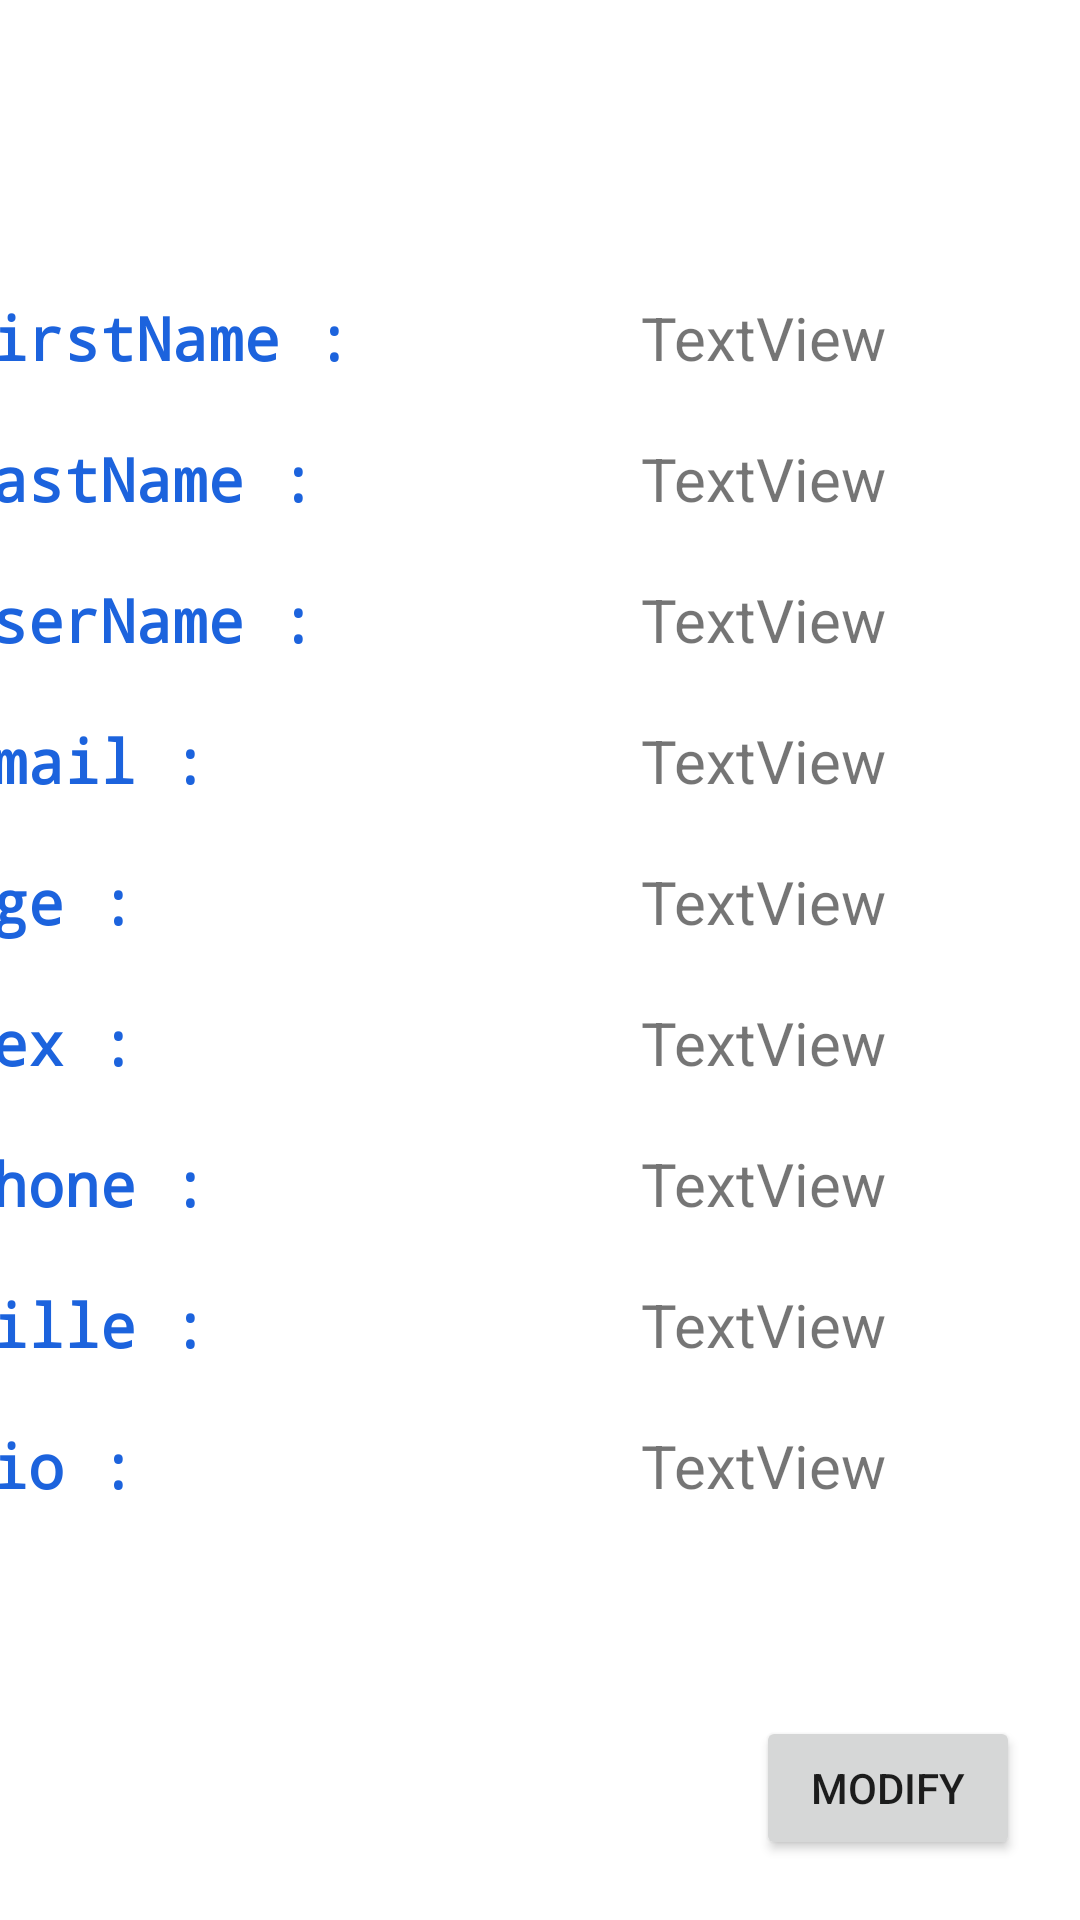

Here is an Android app screen rendered from its layout file. Give the layout XML and the strings, colors and styles it references.
<!-- AndroidManifest.xml: application theme Theme.LetsGo -->
<!-- res/layout/activity_profile.xml -->
<?xml version="1.0" encoding="utf-8"?>
<androidx.constraintlayout.widget.ConstraintLayout xmlns:android="http://schemas.android.com/apk/res/android"
    xmlns:app="http://schemas.android.com/apk/res-auto"
    xmlns:tools="http://schemas.android.com/tools"
    android:layout_width="match_parent"
    android:layout_height="match_parent">

    <TextView
        android:id="@+id/textView6"
        android:layout_width="wrap_content"
        android:layout_height="wrap_content"
        android:layout_marginTop="20dp"
        android:layout_marginEnd="80dp"
        android:fontFamily="monospace"
        android:text="Email :"
        android:textColor="#1C63DD"
        android:textSize="20sp"
        android:textStyle="bold"
        app:layout_constraintEnd_toStartOf="@+id/email_et_id"
        app:layout_constraintTop_toBottomOf="@+id/textView4" />

    <TextView
        android:id="@+id/textView10"
        android:layout_width="wrap_content"
        android:layout_height="wrap_content"
        android:layout_marginTop="20dp"
        android:layout_marginEnd="104dp"
        android:fontFamily="monospace"
        android:text="Sex :"
        android:textColor="#1C63DD"
        android:textSize="20sp"
        android:textStyle="bold"
        app:layout_constraintEnd_toStartOf="@+id/sexe_et_id"
        app:layout_constraintTop_toBottomOf="@+id/textView11" />

    <TextView
        android:id="@+id/textView11"
        android:layout_width="wrap_content"
        android:layout_height="wrap_content"
        android:layout_marginTop="20dp"
        android:layout_marginEnd="104dp"
        android:fontFamily="monospace"
        android:text="Age :"
        android:textColor="#1C63DD"
        android:textSize="20sp"
        android:textStyle="bold"
        app:layout_constraintEnd_toStartOf="@+id/age_et_id"
        app:layout_constraintTop_toBottomOf="@+id/textView6" />

    <TextView
        android:id="@+id/textView7"
        android:layout_width="wrap_content"
        android:layout_height="wrap_content"
        android:layout_marginTop="20dp"
        android:layout_marginEnd="80dp"
        android:fontFamily="monospace"
        android:text="Phone :"
        android:textColor="#1C63DD"
        android:textSize="20sp"
        android:textStyle="bold"
        app:layout_constraintEnd_toStartOf="@+id/phone_et_id"
        app:layout_constraintTop_toBottomOf="@+id/textView10" />

    <TextView
        android:id="@+id/textView8"
        android:layout_width="wrap_content"
        android:layout_height="wrap_content"
        android:layout_marginTop="20dp"
        android:layout_marginEnd="80dp"
        android:fontFamily="monospace"
        android:text="Ville :"
        android:textColor="#1C63DD"
        android:textSize="20sp"
        android:textStyle="bold"
        app:layout_constraintEnd_toStartOf="@+id/ville_et_id"
        app:layout_constraintTop_toBottomOf="@+id/textView7" />

    <TextView
        android:id="@+id/textView9"
        android:layout_width="wrap_content"
        android:layout_height="wrap_content"
        android:layout_marginTop="20dp"
        android:layout_marginEnd="104dp"
        android:fontFamily="monospace"
        android:text="Bio :"
        android:textColor="#1C63DD"
        android:textSize="20sp"
        android:textStyle="bold"
        app:layout_constraintEnd_toStartOf="@+id/bio_et_id"
        app:layout_constraintTop_toBottomOf="@+id/textView8" />

    <ImageView
        android:id="@+id/imageView"
        android:layout_width="wrap_content"
        android:layout_height="wrap_content"
        app:layout_constraintBottom_toBottomOf="parent"
        app:layout_constraintEnd_toEndOf="parent"
        app:layout_constraintHorizontal_bias="0.498"
        app:layout_constraintStart_toStartOf="parent"
        app:layout_constraintTop_toTopOf="parent"
        app:layout_constraintVertical_bias="0.061"
        tools:srcCompat="@tools:sample/avatars" />

    <TextView
        android:id="@+id/textView3"
        android:layout_width="wrap_content"
        android:layout_height="wrap_content"
        android:layout_marginStart="50dp"
        android:layout_marginTop="60dp"
        android:layout_marginEnd="32dp"
        android:fontFamily="monospace"
        android:text="FirstName :"
        android:textColor="#1C63DD"
        android:textSize="20sp"
        android:textStyle="bold"
        app:layout_constraintEnd_toStartOf="@+id/firstname_et_id"
        app:layout_constraintHorizontal_bias="1.0"
        app:layout_constraintStart_toStartOf="parent"
        app:layout_constraintTop_toBottomOf="@+id/imageView" />

    <TextView
        android:id="@+id/textView4"
        android:layout_width="wrap_content"
        android:layout_height="wrap_content"
        android:layout_marginTop="20dp"
        android:layout_marginEnd="44dp"
        android:fontFamily="monospace"
        android:text="UserName :"
        android:textColor="#1C63DD"
        android:textSize="20sp"
        android:textStyle="bold"
        app:layout_constraintEnd_toStartOf="@+id/username_et_id"
        app:layout_constraintTop_toBottomOf="@+id/textView5" />

    <TextView
        android:id="@+id/textView5"
        android:layout_width="wrap_content"
        android:layout_height="wrap_content"
        android:layout_marginTop="20dp"
        android:layout_marginEnd="44dp"
        android:fontFamily="monospace"
        android:text="LastName :"
        android:textColor="#1C63DD"
        android:textSize="20sp"
        android:textStyle="bold"
        app:layout_constraintEnd_toStartOf="@+id/lastname_et_id"
        app:layout_constraintTop_toBottomOf="@+id/textView3" />

    <TextView
        android:id="@+id/firstname_et_id"
        android:layout_width="211dp"
        android:layout_height="27dp"
        android:layout_marginTop="60dp"
        android:text="TextView"
        android:textAlignment="center"
        android:textSize="20sp"
        app:layout_constraintEnd_toEndOf="parent"
        app:layout_constraintTop_toBottomOf="@+id/imageView" />

    <TextView
        android:id="@+id/bio_et_id"
        android:layout_width="211dp"
        android:layout_height="27dp"
        android:layout_marginTop="20dp"
        android:text="TextView"
        android:textAlignment="center"
        android:textSize="20sp"
        app:layout_constraintEnd_toEndOf="parent"
        app:layout_constraintTop_toBottomOf="@+id/ville_et_id" />

    <TextView
        android:id="@+id/ville_et_id"
        android:layout_width="211dp"
        android:layout_height="27dp"
        android:layout_marginTop="20dp"
        android:text="TextView"
        android:textAlignment="center"
        android:textSize="20sp"
        app:layout_constraintEnd_toEndOf="parent"
        app:layout_constraintTop_toBottomOf="@+id/phone_et_id" />

    <TextView
        android:id="@+id/phone_et_id"
        android:layout_width="211dp"
        android:layout_height="27dp"
        android:layout_marginTop="20dp"
        android:text="TextView"
        android:textAlignment="center"
        android:textSize="20sp"
        app:layout_constraintEnd_toEndOf="parent"
        app:layout_constraintTop_toBottomOf="@+id/sexe_et_id" />

    <TextView
        android:id="@+id/sexe_et_id"
        android:layout_width="211dp"
        android:layout_height="27dp"
        android:layout_marginTop="20dp"
        android:text="TextView"
        android:textAlignment="center"
        android:textSize="20sp"
        app:layout_constraintEnd_toEndOf="parent"
        app:layout_constraintTop_toBottomOf="@+id/age_et_id" />

    <TextView
        android:id="@+id/age_et_id"
        android:layout_width="211dp"
        android:layout_height="27dp"
        android:layout_marginTop="20dp"
        android:text="TextView"
        android:textAlignment="center"
        android:textSize="20sp"
        app:layout_constraintEnd_toEndOf="parent"
        app:layout_constraintTop_toBottomOf="@+id/email_et_id" />

    <TextView
        android:id="@+id/username_et_id"
        android:layout_width="211dp"
        android:layout_height="27dp"
        android:layout_marginTop="20dp"
        android:text="TextView"
        android:textAlignment="center"
        android:textSize="20sp"
        app:layout_constraintEnd_toEndOf="parent"
        app:layout_constraintTop_toBottomOf="@+id/lastname_et_id" />

    <TextView
        android:id="@+id/lastname_et_id"
        android:layout_width="211dp"
        android:layout_height="27dp"
        android:layout_marginTop="20dp"
        android:text="TextView"
        android:textAlignment="center"
        android:textSize="20sp"
        app:layout_constraintEnd_toEndOf="parent"
        app:layout_constraintTop_toBottomOf="@+id/firstname_et_id" />

    <TextView
        android:id="@+id/email_et_id"
        android:layout_width="211dp"
        android:layout_height="27dp"
        android:layout_marginTop="20dp"
        android:text="TextView"
        android:textAlignment="center"
        android:textSize="20sp"
        app:layout_constraintEnd_toEndOf="parent"
        app:layout_constraintTop_toBottomOf="@+id/username_et_id" />

    <Button
        android:id="@+id/modify_profile"
        android:layout_width="wrap_content"
        android:layout_height="wrap_content"
        android:layout_marginEnd="20dp"
        android:layout_marginBottom="20dp"
        android:text="Modify"
        app:layout_constraintBottom_toBottomOf="parent"
        app:layout_constraintEnd_toEndOf="parent" />
</androidx.constraintlayout.widget.ConstraintLayout>
<!-- resources referenced by this layout -->
<resources>
  <style name="Theme.LetsGo" parent="Theme.MaterialComponents.DayNight.DarkActionBar">
          
          <item name="colorPrimary">@color/purple_500</item>
          <item name="colorPrimaryVariant">@color/purple_700</item>
          <item name="colorOnPrimary">@color/white</item>
          
          <item name="colorSecondary">@color/teal_200</item>
          <item name="colorSecondaryVariant">@color/teal_700</item>
          <item name="colorOnSecondary">@color/black</item>
          
          <item name="android:statusBarColor" tools:targetApi="l">?attr/colorPrimaryVariant</item>
          
      </style>
  <!-- not gathered from this repository: default colours our renderer supplied (Android Studio template values) -->
  <color name="purple_500">#FF6200EE</color>
  <color name="purple_700">#FF3700B3</color>
  <color name="teal_200">#FF03DAC5</color>
  <color name="teal_700">#FF018786</color>
  <color name="black">#FF000000</color>
  <color name="white">#FFFFFFFF</color>
</resources>
